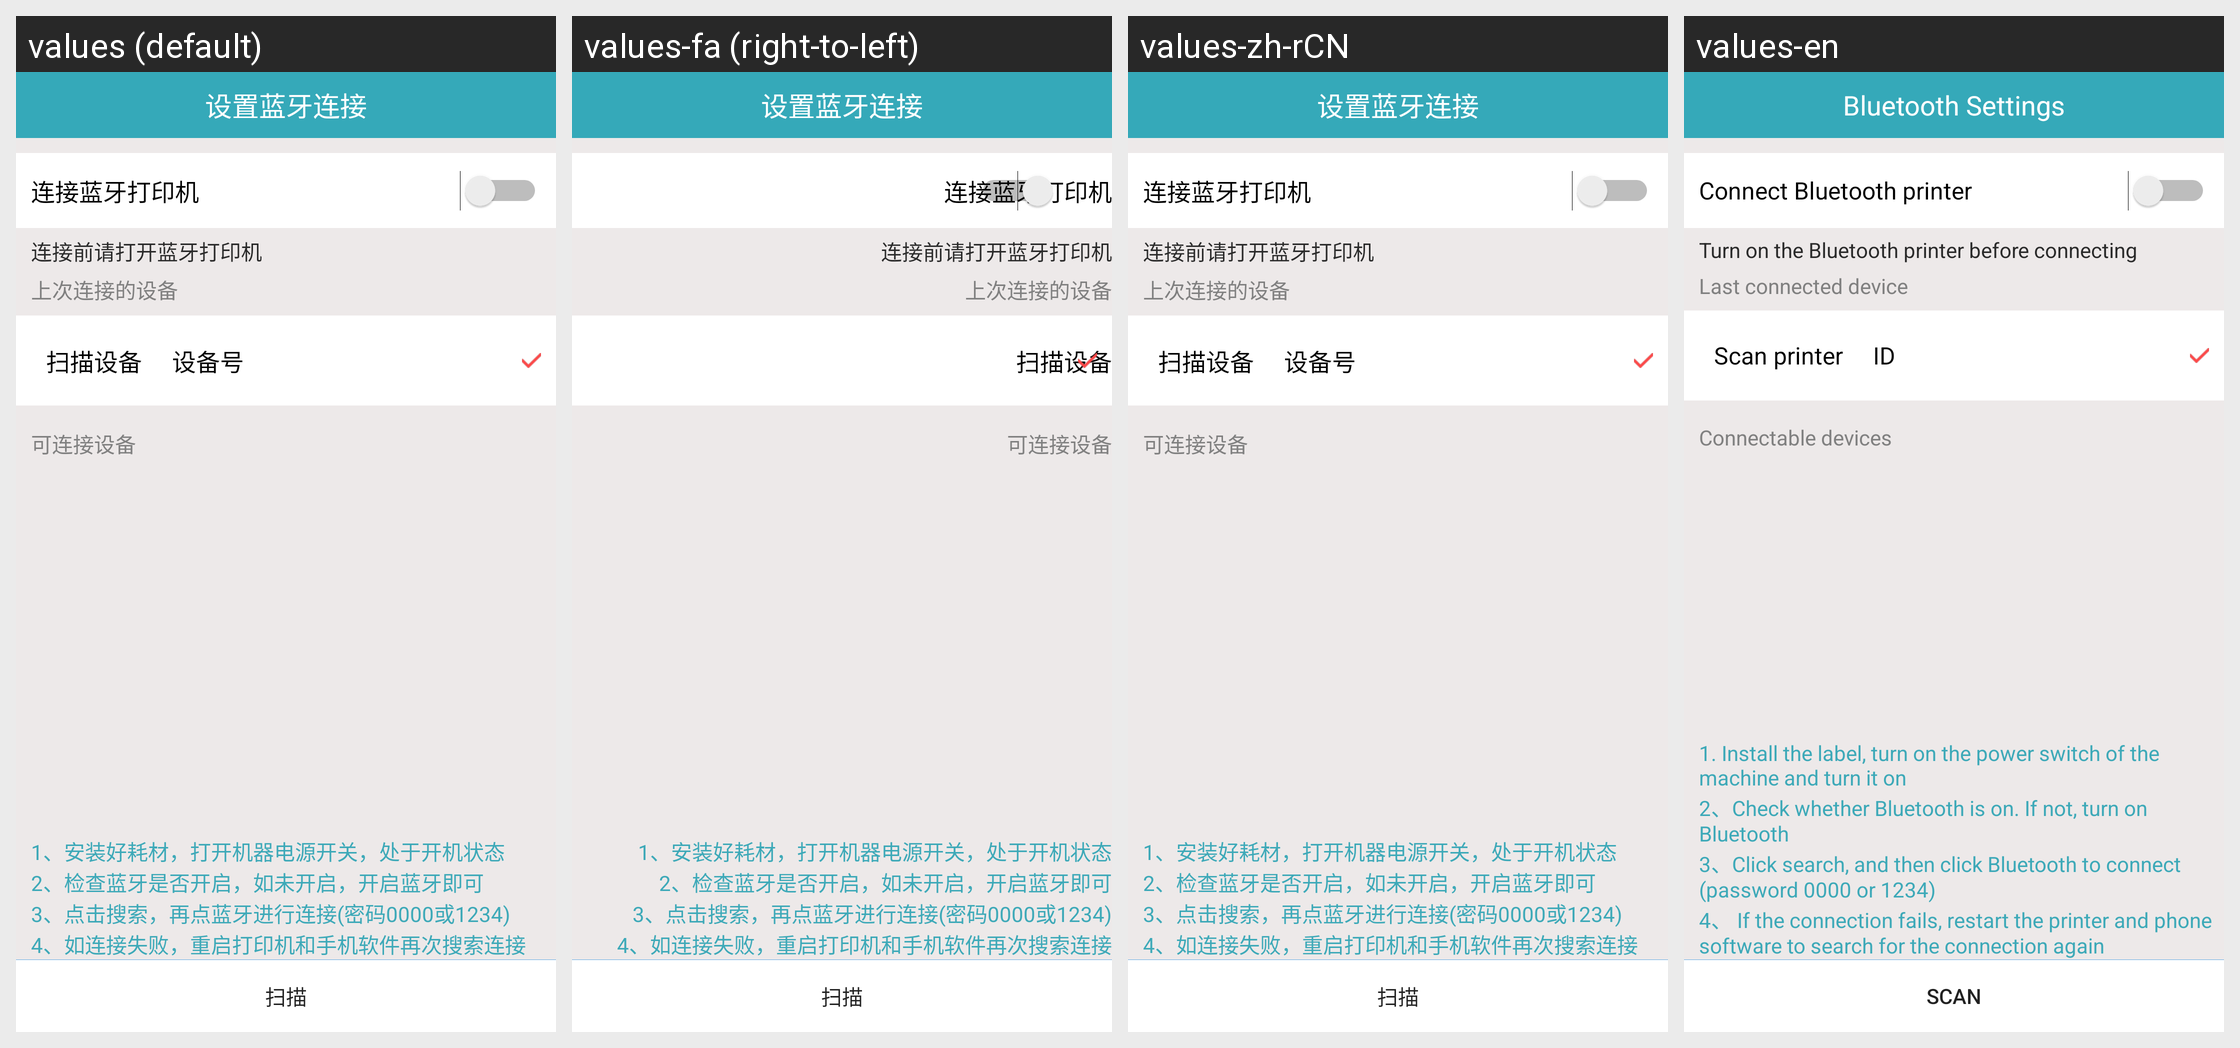

This grid shows one Android layout under several languages. Give, for every string resource on the screen, its name, the default text and each shown locale's text.
Android screen res/layout/activity_bluetooth_list.xml rendered under 4 locales, left to right: values (default), values-fa (right-to-left), values-zh-rCN, values-en. Device: Nexus 5 (rendered at 1080×1920; each locale shown at half size, 540×960, under a caption strip naming it); theme AppTheme.
Other locales in the repository, not shown: values-ar, values-ca, values-de, values-es, values-fr, values-in, values-it, values-ja, values-ko, values-pt, values-ru, values-sv, values-tr, values-zh-rTW.
Strings drawn on this screen, with the default value and each locale's value (text and hints the layout hard-codes, and strings that could not be matched under every locale, appear in the picture but are not listed):

conntectPrinter
  values: 连接蓝牙打印机
  values-fa: 连接蓝牙打印机  [not translated; the default value is used]
  values-zh-rCN: 连接蓝牙打印机
  values-en: Connect Bluetooth printer

turnOnPrinter
  values: 连接前请打开蓝牙打印机
  values-fa: 连接前请打开蓝牙打印机  [not translated; the default value is used]
  values-zh-rCN: 连接前请打开蓝牙打印机
  values-en: Turn on the Bluetooth printer before connecting

lastPrinter
  values: 上次连接的设备
  values-fa: 上次连接的设备  [not translated; the default value is used]
  values-zh-rCN: 上次连接的设备
  values-en: Last connected device

scanPrinter
  values: 扫描设备
  values-fa: 扫描设备  [not translated; the default value is used]
  values-zh-rCN: 扫描设备
  values-en: Scan printer

canContectPrinter
  values: 可连接设备
  values-fa: 可连接设备  [not translated; the default value is used]
  values-zh-rCN: 可连接设备
  values-en: Connectable devices

step1
  values: 1、安装好耗材，打开机器电源开关，处于开机状态
  values-fa: 1、安装好耗材，打开机器电源开关，处于开机状态  [not translated; the default value is used]
  values-zh-rCN: 1、安装好耗材，打开机器电源开关，处于开机状态
  values-en: 1. Install the label, turn on the power switch of the machine and turn it on

step2
  values: 2、检查蓝牙是否开启，如未开启，开启蓝牙即可
  values-fa: 2、检查蓝牙是否开启，如未开启，开启蓝牙即可  [not translated; the default value is used]
  values-zh-rCN: 2、检查蓝牙是否开启，如未开启，开启蓝牙即可
  values-en: 2、Check whether Bluetooth is on. If not, turn on Bluetooth

step3
  values: 3、点击搜索，再点蓝牙进行连接(密码0000或1234)
  values-fa: 3、点击搜索，再点蓝牙进行连接(密码0000或1234)  [not translated; the default value is used]
  values-zh-rCN: 3、点击搜索，再点蓝牙进行连接(密码0000或1234)
  values-en: 3、Click search, and then click Bluetooth to connect (password 0000 or 1234)

step4
  values: 4、如连接失败，重启打印机和手机软件再次搜索连接
  values-fa: 4、如连接失败，重启打印机和手机软件再次搜索连接  [not translated; the default value is used]
  values-zh-rCN: 4、如连接失败，重启打印机和手机软件再次搜索连接
  values-en: 4、 If the connection fails, restart the printer and phone software to search for the connection again

scan
  values: 扫描
  values-fa: 扫描  [not translated; the default value is used]
  values-zh-rCN: 扫描
  values-en: Scan

setBluetooth
  values: 设置蓝牙连接
  values-fa: 设置蓝牙连接  [not translated; the default value is used]
  values-zh-rCN: 设置蓝牙连接
  values-en: Bluetooth Settings
